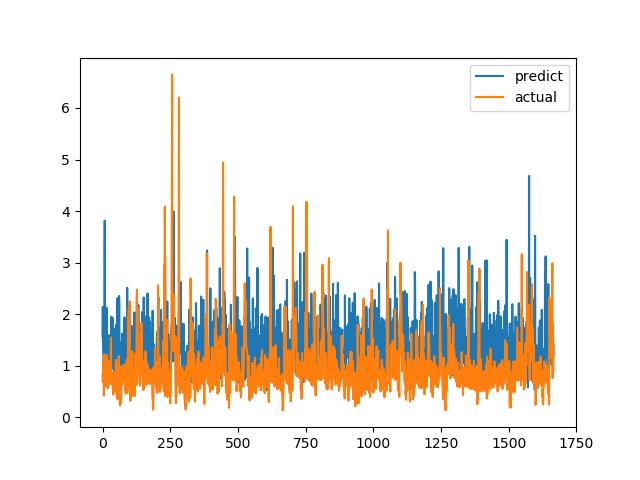

Values plotted in this chart, from the file beside it:
predict, actual
1.568, 0.6915
2.14, 0.8558
1.391, 0.7094
1.213, 1.015
0.7362, 1.116
0.9433, 0.4183
1.1, 1.002
1.673, 1.219
3.814, 1.143
1.153, 0.6528
1.363, 0.6747
1.132, 0.601
1.82, 0.6695
1.466, 0.6538
0.7244, 0.7814
2.126, 1.206
0.9029, 0.8469
1.31, 0.8286
0.6165, 0.6482
0.9301, 0.5624
0.9274, 0.7183
1.312, 1.1
1.066, 0.9542
1.457, 0.729
1.592, 0.6694
1.214, 0.8631
0.9007, 0.6465
1.335, 0.8223
1.257, 0.9236
1.032, 0.8301
0.9476, 1.067
1.359, 1.546
1.435, 0.6827
1.95, 0.6386
1.714, 0.6464
0.9396, 0.6881
1.019, 0.7274
1.196, 0.65
1.922, 0.8694
1.155, 0.4409
1.662, 0.4519
1.083, 0.7575
1.532, 0.4952
0.8597, 0.6851
0.9444, 0.7244
1.438, 0.8654
1.723, 0.74
1.556, 0.8071
0.8085, 0.8204
1.398, 1.114
1.232, 1.109
1.796, 0.4751
1.459, 1.039
1.263, 0.9458
2.295, 0.7878
2.31, 0.3505
0.8728, 0.9368
1.281, 0.9868
1.303, 0.647
1.229, 1.03
... 1,606 more rows
